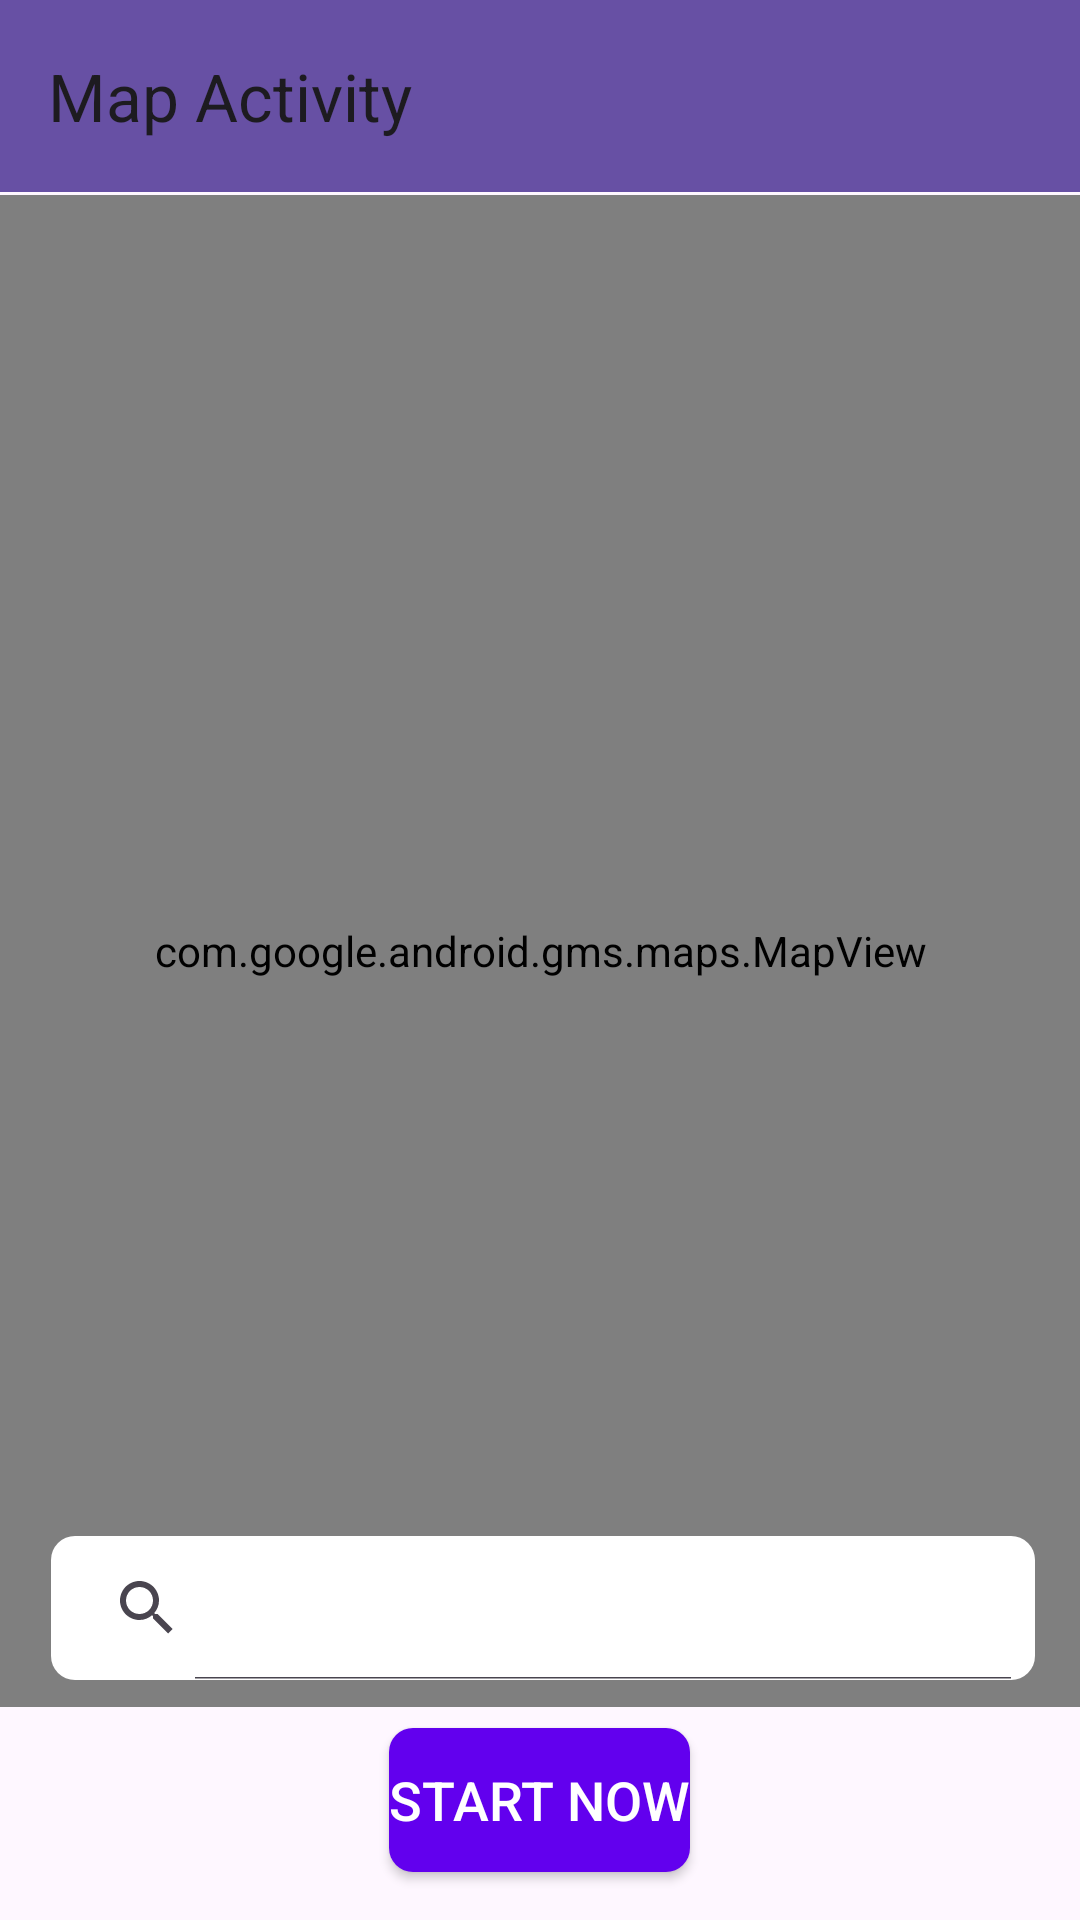

Layout XML and referenced resources for this Android screen:
<!-- AndroidManifest.xml: application theme Theme.Material3.Light.NoActionBar -->
<!-- res/layout/activity_map_view.xml -->
<?xml version="1.0" encoding="utf-8"?>
<androidx.drawerlayout.widget.DrawerLayout xmlns:android="http://schemas.android.com/apk/res/android"
    xmlns:app="http://schemas.android.com/apk/res-auto"
    xmlns:tools="http://schemas.android.com/tools"
    android:id="@+id/drawer_layout"
    android:layout_width="match_parent"
    android:layout_height="match_parent"
    tools:context=".mapView">

    

    
    <RelativeLayout
        android:layout_width="match_parent"
        android:layout_height="match_parent">

        

        

        

        <androidx.appcompat.widget.Toolbar
            android:id="@+id/toolbar"
            android:layout_width="match_parent"
            android:layout_height="?attr/actionBarSize"
            android:background="?attr/colorPrimary"
            android:theme="?attr/actionBarTheme"
            app:navigationIcon="@drawable/ic_menu_foreground"
            app:popupTheme="@style/ThemeOverlay.AppCompat.Light"
            app:title="Map Activity" />

        <com.google.android.gms.maps.MapView
            android:id="@+id/mapView"
            android:layout_width="match_parent"
            android:layout_height="match_parent"
            android:layout_above="@id/startNowButton"
            android:layout_below="@+id/toolbar"
            android:layout_marginTop="1dp"
            android:layout_marginBottom="7dp" />

        <Button
            android:id="@+id/startNowButton"
            android:layout_width="wrap_content"
            android:layout_height="wrap_content"
            android:layout_alignParentBottom="true"
            android:layout_centerHorizontal="true"
            android:layout_marginBottom="16dp"
            android:background="@drawable/button_background"
            android:text="Start Now"
            android:textColor="@android:color/white"
            android:textSize="18sp" />

        
        <androidx.appcompat.widget.SearchView
            android:id="@+id/searchView"
            android:layout_width="match_parent"
            android:layout_height="wrap_content"
            android:layout_above="@+id/startNowButton"
            android:layout_alignParentStart="true"
            android:layout_marginStart="17dp"
            android:layout_marginTop="83dp"
            android:layout_marginEnd="15dp"
            android:layout_marginBottom="16dp"
            android:background="@drawable/search_view_background"
            android:queryHint="Search places..."
            app:iconifiedByDefault="false" />

    </RelativeLayout>

    <com.google.android.material.navigation.NavigationView
        android:id="@+id/navigation_view"
        android:layout_width="wrap_content"
        android:layout_height="match_parent"
        android:layout_gravity="start"
        app:menu="@menu/navigation_menu" />

</androidx.drawerlayout.widget.DrawerLayout>
<!-- resources referenced by this layout -->
<resources>
  <!-- drawable button_background (drawable) -->
  <shape xmlns:android="http://schemas.android.com/apk/res/android"
      android:shape="rectangle">
      <solid android:color="@color/colorPrimary" /> 
      <corners android:radius="8dp" /> 
  </shape>
  <!-- drawable search_view_background (drawable) -->
  <shape xmlns:android="http://schemas.android.com/apk/res/android"
      android:shape="rectangle">
      <solid android:color="#FFFFFF" /> 
      <corners android:radius="8dp" /> 
  </shape>
  <!-- not gathered from this repository: default colours our renderer supplied (Android Studio template values) -->
  <color name="colorPrimary">#FF6200EE</color>
</resources>
